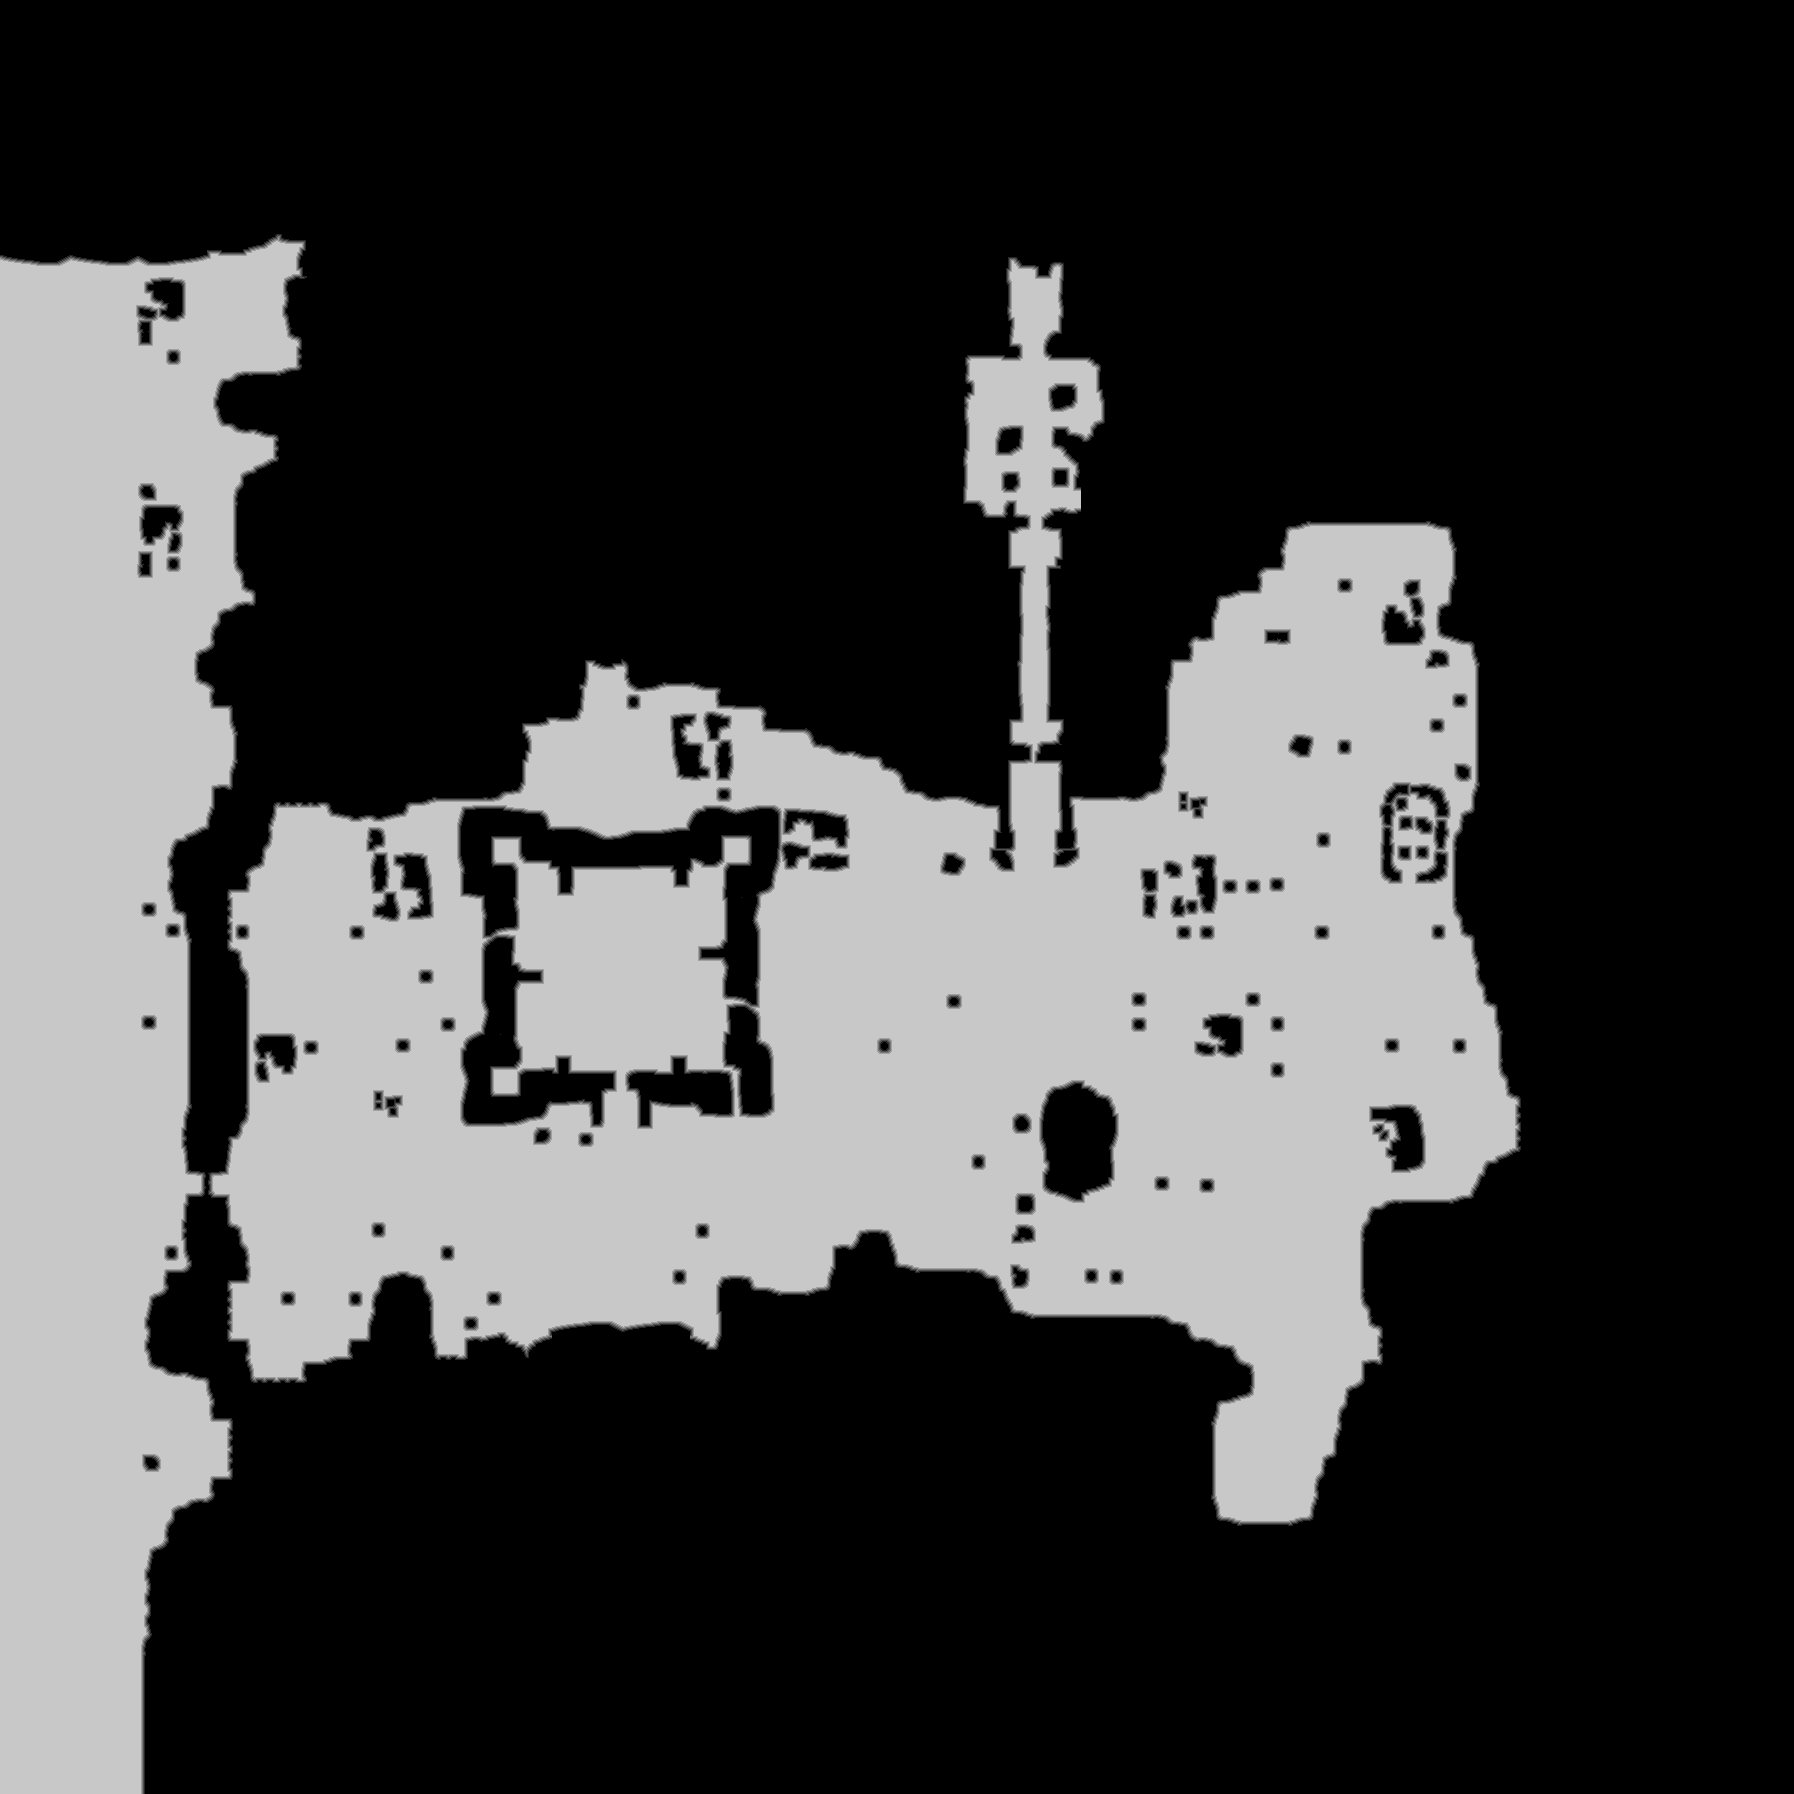

The file beside this chart, header and first rows:
source	tdt_hull melee
truth	truth_421735f43f0.tsv
width	1794
height	1794
nibble	0	2168068
nibble	1	21633
nibble	2	22451
nibble	3	23103
nibble	4	23509
nibble	5	959672
